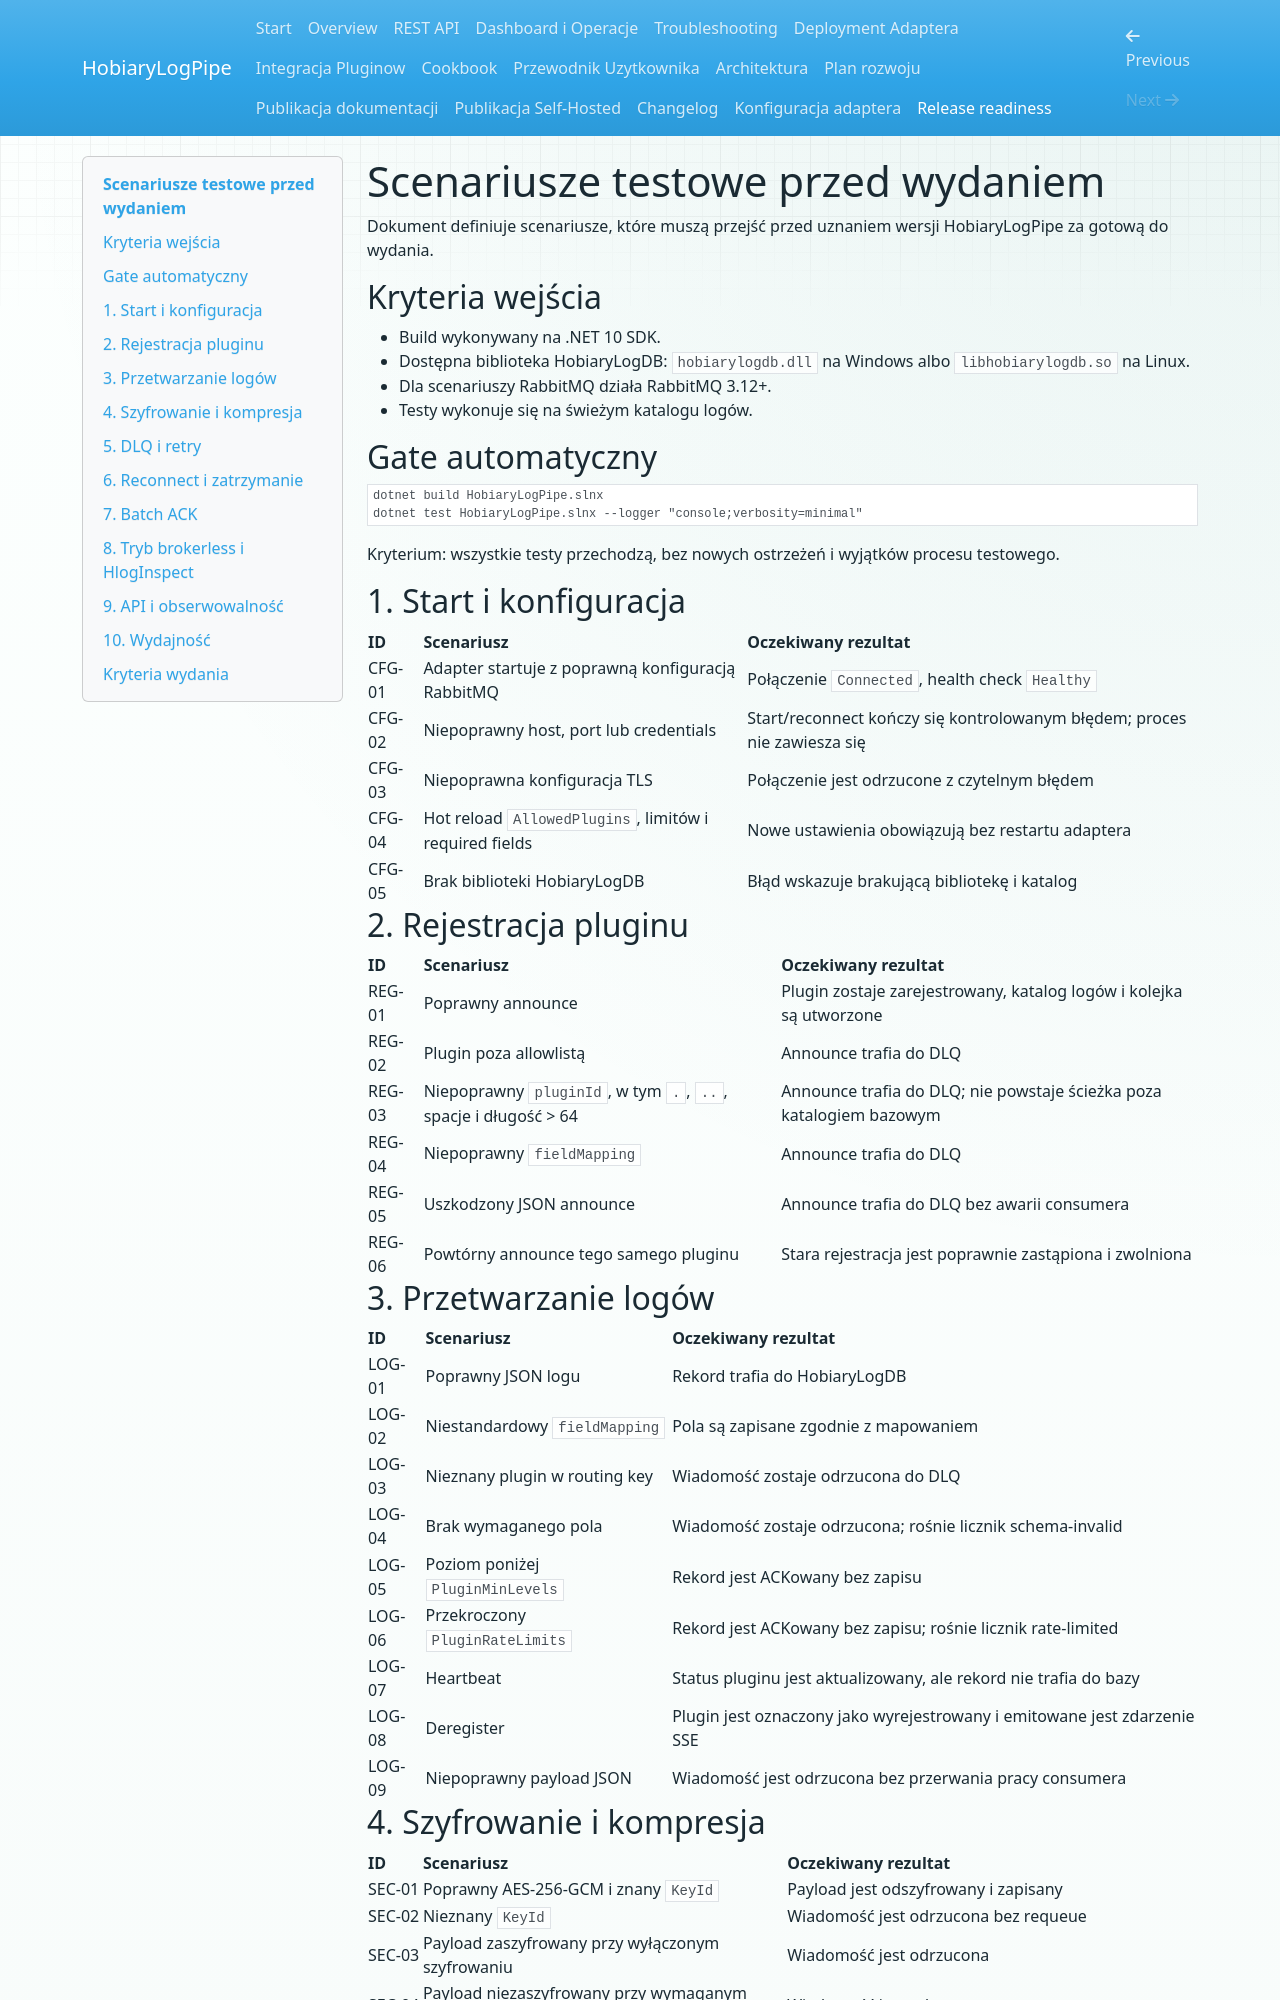

repository: andrzejskutnik/hobiary-logpipe · page: release-readiness/index.html · generator: mkdocs

# Scenariusze testowe przed wydaniem

Dokument definiuje scenariusze, które muszą przejść przed uznaniem wersji HobiaryLogPipe za gotową do wydania.

## Kryteria wejścia

- Build wykonywany na .NET 10 SDK.
- Dostępna biblioteka HobiaryLogDB: `hobiarylogdb.dll` na Windows albo `libhobiarylogdb.so` na Linux.
- Dla scenariuszy RabbitMQ działa RabbitMQ 3.12+.
- Testy wykonuje się na świeżym katalogu logów.

## Gate automatyczny

```powershell
dotnet build HobiaryLogPipe.slnx
dotnet test HobiaryLogPipe.slnx --logger "console;verbosity=minimal"
```

Kryterium: wszystkie testy przechodzą, bez nowych ostrzeżeń i wyjątków procesu testowego.

## 1. Start i konfiguracja

| ID | Scenariusz | Oczekiwany rezultat |
|---|---|---|
| CFG-01 | Adapter startuje z poprawną konfiguracją RabbitMQ | Połączenie `Connected`, health check `Healthy` |
| CFG-02 | Niepoprawny host, port lub credentials | Start/reconnect kończy się kontrolowanym błędem; proces nie zawiesza się |
| CFG-03 | Niepoprawna konfiguracja TLS | Połączenie jest odrzucone z czytelnym błędem |
| CFG-04 | Hot reload `AllowedPlugins`, limitów i required fields | Nowe ustawienia obowiązują bez restartu adaptera |
| CFG-05 | Brak biblioteki HobiaryLogDB | Błąd wskazuje brakującą bibliotekę i katalog |

## 2. Rejestracja pluginu

| ID | Scenariusz | Oczekiwany rezultat |
|---|---|---|
| REG-01 | Poprawny announce | Plugin zostaje zarejestrowany, katalog logów i kolejka są utworzone |
| REG-02 | Plugin poza allowlistą | Announce trafia do DLQ |
| REG-03 | Niepoprawny `pluginId`, w tym `.`, `..`, spacje i długość > 64 | Announce trafia do DLQ; nie powstaje ścieżka poza katalogiem bazowym |
| REG-04 | Niepoprawny `fieldMapping` | Announce trafia do DLQ |
| REG-05 | Uszkodzony JSON announce | Announce trafia do DLQ bez awarii consumera |
| REG-06 | Powtórny announce tego samego pluginu | Stara rejestracja jest poprawnie zastąpiona i zwolniona |

## 3. Przetwarzanie logów

| ID | Scenariusz | Oczekiwany rezultat |
|---|---|---|
| LOG-01 | Poprawny JSON logu | Rekord trafia do HobiaryLogDB |
| LOG-02 | Niestandardowy `fieldMapping` | Pola są zapisane zgodnie z mapowaniem |
| LOG-03 | Nieznany plugin w routing key | Wiadomość zostaje odrzucona do DLQ |
| LOG-04 | Brak wymaganego pola | Wiadomość zostaje odrzucona; rośnie licznik schema-invalid |
| LOG-05 | Poziom poniżej `PluginMinLevels` | Rekord jest ACKowany bez zapisu |
| LOG-06 | Przekroczony `PluginRateLimits` | Rekord jest ACKowany bez zapisu; rośnie licznik rate-limited |
| LOG-07 | Heartbeat | Status pluginu jest aktualizowany, ale rekord nie trafia do bazy |
| LOG-08 | Deregister | Plugin jest oznaczony jako wyrejestrowany i emitowane jest zdarzenie SSE |
| LOG-09 | Niepoprawny payload JSON | Wiadomość jest odrzucona bez przerwania pracy consumera |
